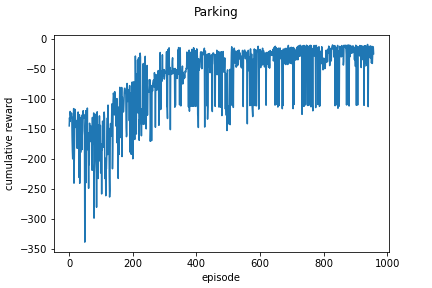

The table this chart was drawn from, first rows:
episode, run_0
0, -144.3
1, -130.6
2, -137
3, -120.2
4, -126.7
5, -131.1
6, -124.7
7, -122.7
8, -124
9, -161.8
10, -185.8
11, -199.2
12, -129.8
13, -178.5
14, -115.4
15, -239.6
16, -196.5
17, -154.9
18, -116.7
19, -119.2
20, -146.8
21, -145.3
22, -145.3
23, -141.8
24, -135.2
25, -181.6
26, -155.9
27, -123.9
28, -121
29, -142.2
30, -174.9
31, -230
32, -125.8
33, -239.8
34, -177.6
35, -135.9
36, -188.3
37, -130.1
38, -135.7
39, -134.5
40, -183.7
41, -125.8
42, -131.4
43, -122.8
44, -118.9
45, -131.7
46, -125.5
47, -152.5
48, -160.3
49, -337.8
50, -148.1
51, -163
52, -119
53, -238.8
54, -150.9
55, -171.5
56, -178.5
57, -114.6
58, -183.9
59, -155.5
... 898 more rows
